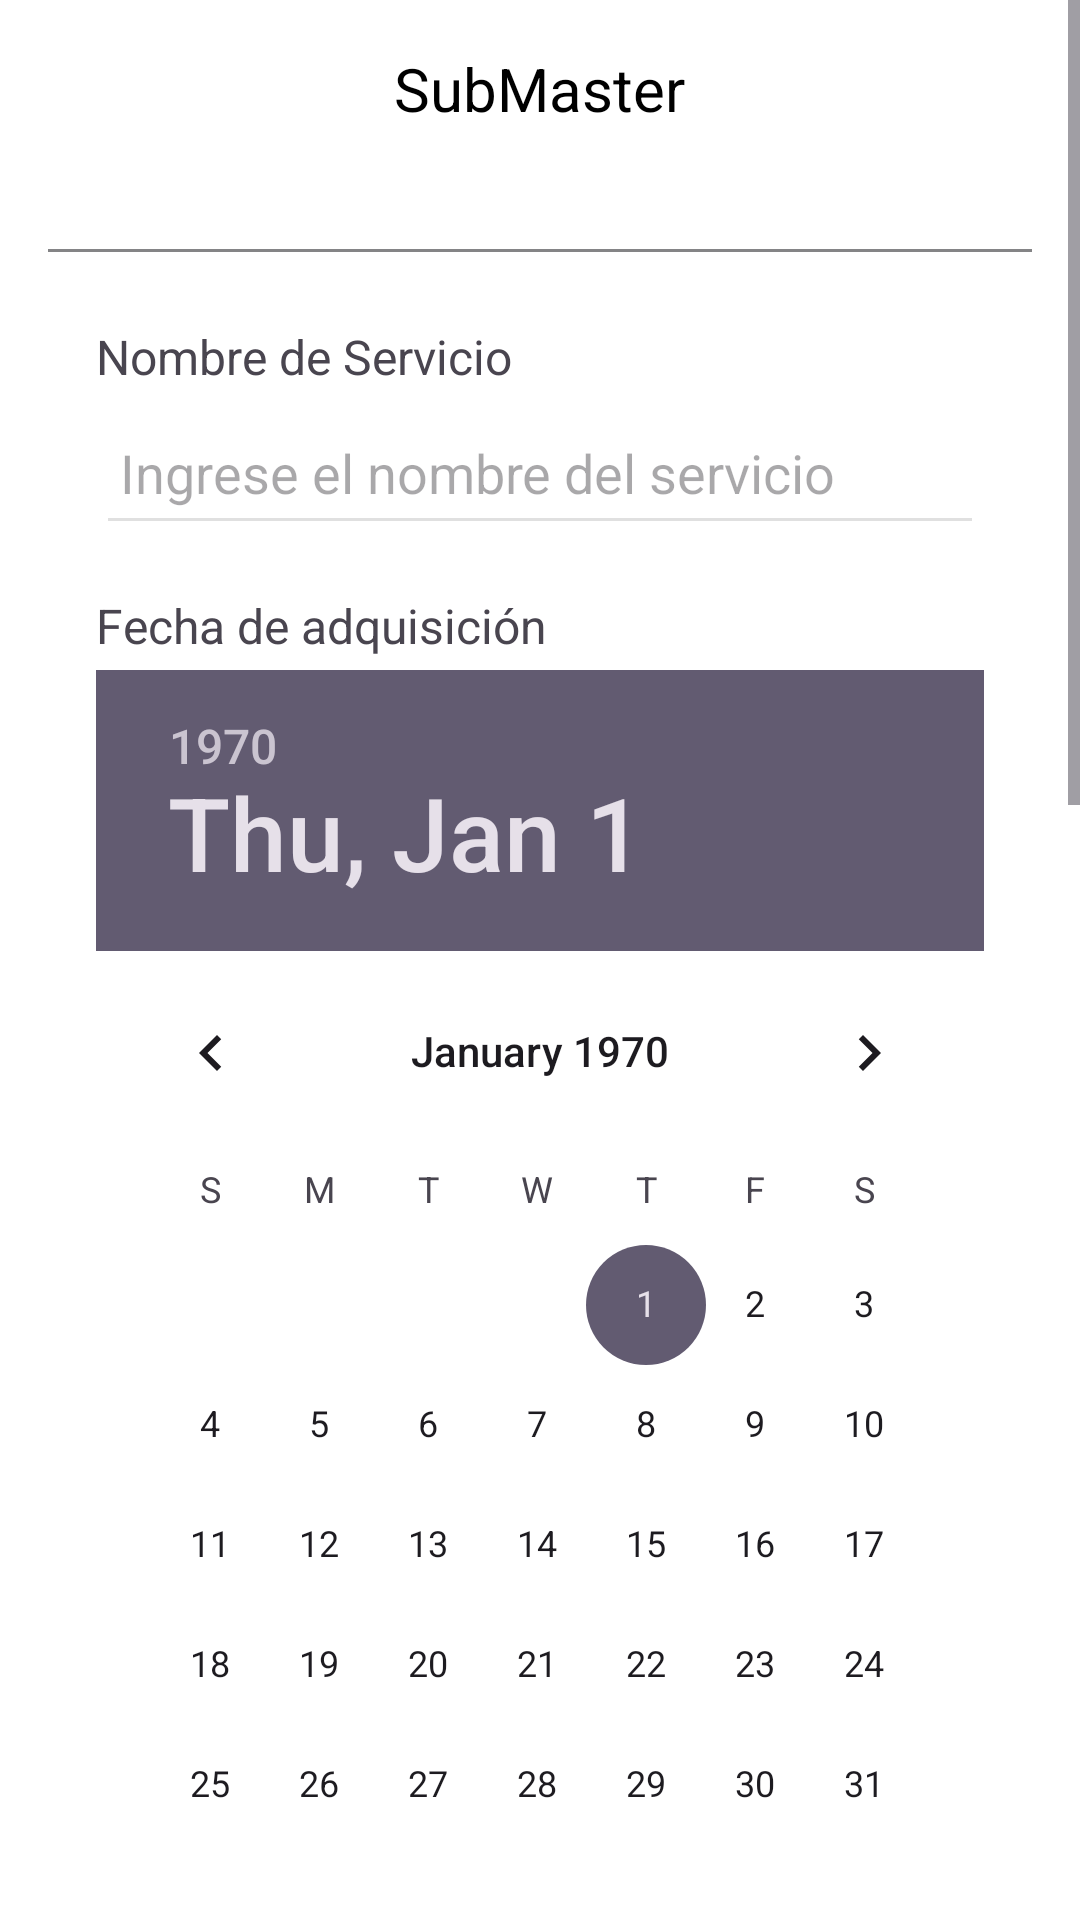

The Android layout XML behind this screen, and the referenced resources:
<!-- AndroidManifest.xml: application theme Theme.SubMaster -->
<!-- res/layout/activity_formulario.xml -->
<ScrollView xmlns:android="http://schemas.android.com/apk/res/android"
    xmlns:tools="http://schemas.android.com/tools"
    android:layout_width="match_parent"
    android:layout_height="match_parent"
    tools:context=".Activity_Formulario">

    <LinearLayout
        android:layout_width="match_parent"
        android:layout_height="wrap_content"
        android:orientation="vertical"
        android:padding="16dp"
        android:background="@color/white">

        
        <TextView
            android:layout_width="wrap_content"
            android:layout_height="wrap_content"
            android:text="@string/app_name"
            android:textSize="20sp"
            android:layout_gravity="center"
            android:layout_marginBottom="16dp"
            android:textColor="@color/black" />

        
        <LinearLayout
            android:layout_width="match_parent"
            android:layout_height="wrap_content"
            android:orientation="horizontal"
            android:gravity="center"
            android:layout_marginBottom="16dp">
            
        </LinearLayout>

        <View
            android:layout_width="match_parent"
            android:layout_height="1dp"
            android:background="@color/light_gray"
            android:layout_marginVertical="8dp" />


        <ScrollView
            xmlns:android="http://schemas.android.com/apk/res/android"
            android:layout_width="match_parent"
            android:layout_height="match_parent"
            android:padding="16dp">

            <LinearLayout
                android:layout_width="match_parent"
                android:layout_height="wrap_content"
                android:orientation="vertical">

                
                <TextView
                    android:layout_width="wrap_content"
                    android:layout_height="wrap_content"
                    android:text="Nombre de Servicio"
                    android:textSize="16sp"
                    android:layout_marginBottom="4dp" />

                <EditText
                    android:id="@+id/txtNombre"
                    android:layout_width="match_parent"
                    android:layout_height="wrap_content"
                    android:backgroundTint="#E0E0E0"
                    android:hint="Ingrese el nombre del servicio"
                    android:padding="8dp"
                    android:height="48dp"
                    android:layout_marginBottom="16dp" />

                
                <TextView
                    android:layout_width="wrap_content"
                    android:layout_height="wrap_content"
                    android:text="Fecha de adquisición"
                    android:textSize="16sp"
                    android:layout_marginBottom="4dp" />

                <DatePicker
                    android:id="@+id/datePickerAdquisicion"
                    android:layout_width="match_parent"
                    android:layout_height="wrap_content"
                    android:layout_marginBottom="16dp" />

                
                <TextView
                    android:layout_width="wrap_content"
                    android:layout_height="wrap_content"
                    android:text="Fecha de cobro"
                    android:textSize="16sp"
                    android:layout_marginBottom="4dp" />

                <DatePicker
                    android:id="@+id/datePickerCobro"
                    android:layout_width="match_parent"
                    android:layout_height="wrap_content"
                    android:layout_marginBottom="16dp" />

                
                <TextView
                    android:layout_width="wrap_content"
                    android:layout_height="wrap_content"
                    android:text="Frecuencia de cobro"
                    android:textSize="16sp"
                    android:layout_marginBottom="4dp" />

                <Spinner
                    android:id="@+id/spinnerFrecuencia"
                    android:layout_width="match_parent"
                    android:layout_height="wrap_content"
                    android:layout_marginBottom="16dp"
                    android:spinnerMode="dropdown" />

                
                <TextView
                    android:layout_width="wrap_content"
                    android:layout_height="wrap_content"
                    android:text="Tipo de débito"
                    android:textSize="16sp"
                    android:layout_marginBottom="4dp" />

                <Spinner
                    android:id="@+id/spinnerTipoDebito"
                    android:layout_width="match_parent"
                    android:layout_height="wrap_content"
                    android:layout_marginBottom="16dp"
                    android:spinnerMode="dropdown" />

                
                <TextView
                    android:layout_width="wrap_content"
                    android:layout_height="wrap_content"
                    android:text="Tipo de Servicio"
                    android:textSize="16sp"
                    android:layout_marginBottom="4dp" />

                <RadioGroup
                    android:id="@+id/rdbTiposer"
                    android:layout_width="match_parent"
                    android:layout_height="wrap_content"
                    android:orientation="horizontal"
                    android:gravity="center">

                    <RadioButton
                        android:id="@+id/radioStandard"
                        android:layout_width="wrap_content"
                        android:layout_height="wrap_content"
                        android:text="Estandar" />

                    <RadioButton
                        android:id="@+id/radioPremium"
                        android:layout_width="wrap_content"
                        android:layout_height="wrap_content"
                        android:text="Premium" />

                    <RadioButton
                        android:id="@+id/radioVIP"
                        android:layout_width="wrap_content"
                        android:layout_height="wrap_content"
                        android:text="VIP" />

                    <RadioButton
                        android:id="@+id/radioOther"
                        android:layout_width="wrap_content"
                        android:layout_height="wrap_content"
                        android:text="Otro" />
                </RadioGroup>

                
                <TextView
                    android:layout_width="wrap_content"
                    android:layout_height="wrap_content"
                    android:text="Últimos 4 dígitos de tarjeta débito/crédito"
                    android:textSize="16sp"
                    android:layout_marginBottom="4dp"
                    android:layout_marginTop="16dp" />

                <EditText
                    android:id="@+id/txtTarjeta"
                    android:layout_width="match_parent"
                    android:layout_height="wrap_content"
                    android:hint="XXXX"
                    android:backgroundTint="#E0E0E0"
                    android:padding="8dp"
                    android:layout_marginBottom="16dp"
                    android:inputType="number"
                    android:maxLength="4" />
            </LinearLayout>
        </ScrollView>

        
        <LinearLayout
            android:layout_width="match_parent"
            android:layout_height="wrap_content"
            android:orientation="horizontal"
            android:gravity="center">
            <Button
                android:id="@+id/btnAgregar"
                android:layout_width="wrap_content"
                android:layout_height="wrap_content"
                android:text="Agregar"
                android:layout_marginEnd="8dp"
                android:backgroundTint="@color/blue" />

            <Button
                android:id="@+id/btnCancelar"
                android:layout_width="wrap_content"
                android:layout_height="wrap_content"
                android:text="Cancelar"
                android:backgroundTint="@color/blue"
                android:textColor="#FFFFFF" />
        </LinearLayout>
    </LinearLayout>
</ScrollView>
<!-- resources referenced by this layout -->
<resources>
  <color name="black">#FF000000</color>
  <color name="blue">#EE0055FF</color>
  <color name="light_gray">#EE7C7C7E</color>
  <color name="white">#FFFFFFFF</color>
  <string name="app_name">SubMaster</string>
  <style name="Theme.SubMaster" parent="Base.Theme.SubMaster" />
  <style name="Base.Theme.SubMaster" parent="Theme.Material3.DayNight.NoActionBar">
          
          
      </style>
</resources>
